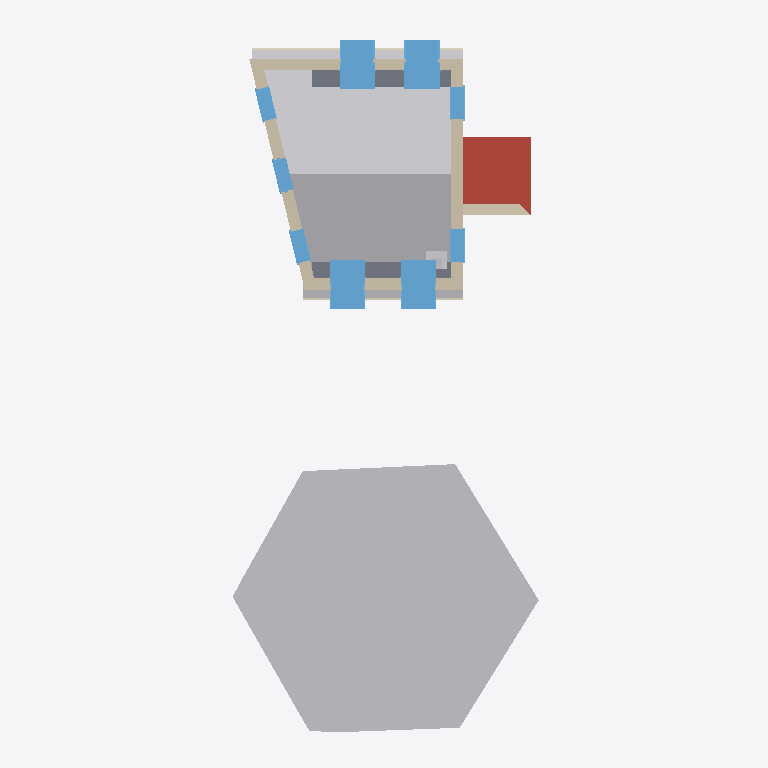
Plan cut of the same IFC building model at storey '1' (level 3.00 m, cut at 4.40 m), seen from above with north up, elements coloured by IFC class: 9 windows (light blue), 7 other elements (light grey), 5 walls (beige), 2 coverings (cream), 1 roof (red-brown), 1 slab (grey). Cut surfaces are drawn darker.
Extent 8.9 m × 20.0 m × 8.2 m (x, y, z). Storeys (4): My Storey at 0.00 m; 0 at 0.00 m; 1 at 3.00 m; 2 at 6.00 m. Elements (99): 23 IfcWindow, 19 IfcWall, 12 IfcFurniture, 7 IfcGeographicElement, 7 IfcStructuralSurfaceMember, 6 IfcCovering, 6 IfcDoor, 4 IfcFooting, 4 IfcRoof, 3 IfcFurnishingElement, 3 IfcSanitaryTerminal, 2 IfcPipeSegment.

HEADER;
FILE_DESCRIPTION(('ViewDefinition[DesignTransferView]'),'2;1');
FILE_NAME('_test_simple.ifc','2026-03-11T21:29:07+00:00',(''),(''),'IfcOpenShell 0.0.0','Bonsai 0.0.0','Nobody');
FILE_SCHEMA(('IFC4'));
ENDSEC;
DATA;
#1=IFCPROJECT('3I5QJa_Pn1vheo0P8mSbGb',$,'My Project',$,$,$,$,(#10,#22),#5);
#27=IFCSITE('3vkwU6F8P13A05QZG9nFpo',$,'My Site',$,$,#50,$,$,$,$,$,$,$,$);
#70=IFCSITE('3yXS79Xq92teKYr_IrERj$',$,'Cube',$,$,$,$,$,$,(53,23,0),(1,28,0),75.0,$,$);
#33=IFCBUILDING('1iqhe_Hbr9mhk9ldqUu4WX',$,'My Building',$,$,#56,$,$,$,$,$,$);
#71=IFCBUILDING('1hbDI4F9X7pAvWvHSJe_Av',$,'Cube',$,$,#82,#3670,$,$,$,$,$);
#39=IFCBUILDINGSTOREY('2FqJrTHs18C9GB5pjFG72p',$,'My Storey',$,$,#62,$,$,$,$);
#86=IFCBUILDINGSTOREY('2X5JY0ryfEceifU2sHGh_d',$,'0','Storey 0',$,#92,$,'Storey 0',.ELEMENT.,0.0);
#93=IFCBUILDINGSTOREY('33$lxJbGDE$P8BcsVLNTl6',$,'2','Storey 2',$,#10756,$,'Storey 2',.ELEMENT.,6.0);
#8873=IFCBUILDINGSTOREY('1dkSiZ$0v6DeJ4q5kHiVGE',$,'1','Storey 1',$,#8878,$,'Storey 1',.ELEMENT.,3.0);
#4058=IFCGEOGRAPHICELEMENT('0g4FVJlgj4VeaSCQeK8xV5',$,'fruit tree',$,'VEGETATION',#7616,#4251,$,.USERDEFINED.);
#3363=IFCSTRUCTURALSURFACEMEMBER('3zizvSLuXBCA8qV$dKknMB',$,'default/pitched-roof',$,$,#3411,#3370,.SHELL.,0.2);
#3262=IFCSTRUCTURALSURFACEMEMBER('3rngbQjIr4O9gR5FBxu2wA',$,'default/pitched-roof',$,$,#3411,#3269,.SHELL.,0.2);
#5284=IFCROOF('2UT3enXVv7bAhk1Y75TShr',$,'pitched-roof',$,$,#10050,#5302,$,$);
#9187=IFCSLAB('3zDAh9dSzAIf1Qz0KhVK$I',$,'first-floor-slab',$,$,#9204,#9194,$,$);
#1316=IFCWALL('0lXLiIHHL3vBoFgKqWPtUi',$,'exterior',$,$,#10005,#1452,$,$);
#2251=IFCWINDOW('3UlUHCRcD3B8tNFYutFk78',$,'living outside window',$,$,#10104,#2274,$,1.82,0.91,$,$,$);
#1742=IFCWINDOW('0fY7$l5zn4pBikLiHsEt1I',$,'living outside window',$,$,#10094,#2023,$,1.82,0.91,$,$,$);
#2081=IFCWINDOW('3eUYrk7vjC4QEnIcY2FOfZ',$,'living outside window',$,$,#10099,#2104,$,1.82,0.91,$,$,$);
#2332=IFCWINDOW('26ARFnzS136Pztdf9HhdQa',$,'living outside window',$,$,#10109,#2355,$,1.82,0.91,$,$,$);
#111=IFCWALL('3vF_dOjHPDaRTG8UuWFCGf',$,'exterior',$,$,#9985,#292,$,$);
#2173=IFCWALL('1dGUIFsT5DuQRqGDy1F7m1',$,'exterior',$,$,#9965,#2244,$,$);
#2848=IFCPIPESEGMENT('0IglpAwRDCsewuY3XPZ7M0',$,'eaves gutter',$,$,#10766,#2859,$,$);
#1664=IFCWALL('12hK6XtRX6exQLPGv35sI8',$,'exterior',$,$,#9945,#1735,$,$);
#2949=IFCPIPESEGMENT('0VMcwK4sP11RAeKJDdtDlm',$,'eaves gutter',$,$,#10781,#2959,$,$);
#5022=IFCWALL('1_$aWwKov0Sf7It_vDy_tx',$,'porch south wall',$,$,#5033,#5028,$,$);
#1459=IFCWINDOW('0nLdh4Li18sxzYhYYzEyvS',$,'living outside window',$,$,#10084,#1482,$,2.23,0.91,$,$,$);
#1593=IFCWINDOW('0EvoFTPXr8RA2poTvTFY36',$,'living outside window',$,$,#10089,#1616,$,2.23,0.91,$,$,$);
#1245=IFCWINDOW('3iTnMRB2nB7PIa7OoV8Qjs',$,'living outside window',$,$,#10079,#1268,$,2.23,0.91,$,$,$);
#299=IFCWINDOW('0hTOeigij3GPsbWIrdg7Sw',$,'living outside window',$,$,#10069,#593,$,2.23,0.91,$,$,$);
#647=IFCWINDOW('04zgcmU5H9XfGQTZfFD25M',$,'living outside window',$,$,#10074,#1146,$,2.65,0.91,$,$,$);
#2798=IFCCOVERING('3evKDHss9Ejv_qmw8jAvyR',$,'eaves corona',$,$,#10761,#2809,$,$);
#4285=IFCFURNISHINGELEMENT('29s6jzoGT4vA3gYLa8vDfG',$,'wood burning stove',$,$,#9085,#4314,$);
#2925=IFCCOVERING('2Ug5H_39bB2Q$86JsXFh9I',$,'eaves corona',$,$,#10776,#2935,$,$);
#4320=IFCCHIMNEY('2P6guSATr2Efas6D8F8Aag',$,'chimney',$,$,#9090,#4327,$,$);
ENDSEC;
